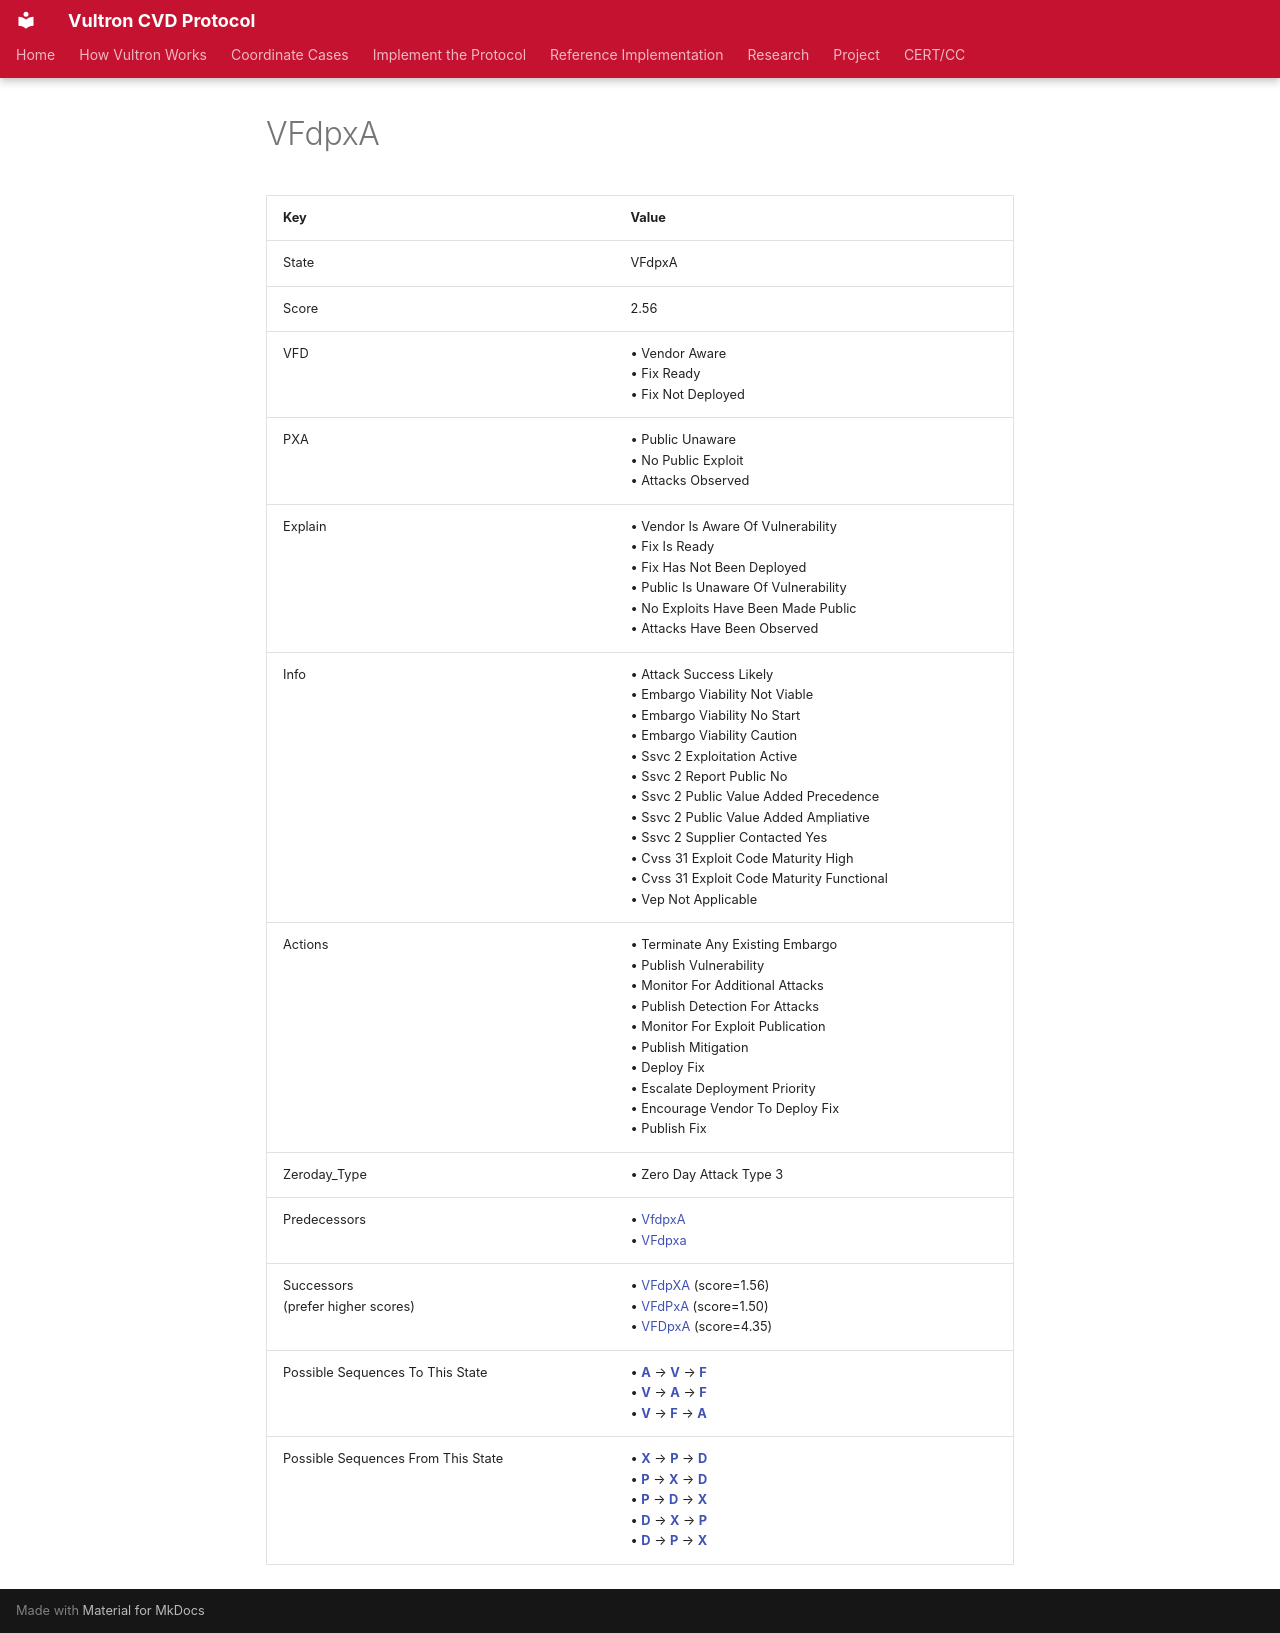

repository: CERTCC/Vultron · page: reference/case_states/state__v__f_dpx_a_/index.html · generator: mkdocs

---
stakeholder_type: [project-contributor]
---

<!-- This file is auto-generated. Do not edit. -->

# VFdpxA

| Key | Value |
| --- | --- |
| State | VFdpxA |
| Score | 2.56 |
| VFD |&bull;&nbsp;Vendor Aware<br/>&bull;&nbsp;Fix Ready<br/>&bull;&nbsp;Fix Not Deployed<br/>|
| PXA |&bull;&nbsp;Public Unaware<br/>&bull;&nbsp;No Public Exploit<br/>&bull;&nbsp;Attacks Observed<br/>|
| Explain |&bull;&nbsp;Vendor Is Aware Of Vulnerability<br/>&bull;&nbsp;Fix Is Ready<br/>&bull;&nbsp;Fix Has Not Been Deployed<br/>&bull;&nbsp;Public Is Unaware Of Vulnerability<br/>&bull;&nbsp;No Exploits Have Been Made Public<br/>&bull;&nbsp;Attacks Have Been Observed<br/>|
| Info |&bull;&nbsp;Attack Success Likely<br/>&bull;&nbsp;Embargo Viability Not Viable<br/>&bull;&nbsp;Embargo Viability No Start<br/>&bull;&nbsp;Embargo Viability Caution<br/>&bull;&nbsp;Ssvc 2 Exploitation Active<br/>&bull;&nbsp;Ssvc 2 Report Public No<br/>&bull;&nbsp;Ssvc 2 Public Value Added Precedence<br/>&bull;&nbsp;Ssvc 2 Public Value Added Ampliative<br/>&bull;&nbsp;Ssvc 2 Supplier Contacted Yes<br/>&bull;&nbsp;Cvss 31 Exploit Code Maturity High<br/>&bull;&nbsp;Cvss 31 Exploit Code Maturity Functional<br/>&bull;&nbsp;Vep Not Applicable<br/>|
| Actions |&bull;&nbsp;Terminate Any Existing Embargo<br/>&bull;&nbsp;Publish Vulnerability<br/>&bull;&nbsp;Monitor For Additional Attacks<br/>&bull;&nbsp;Publish Detection For Attacks<br/>&bull;&nbsp;Monitor For Exploit Publication<br/>&bull;&nbsp;Publish Mitigation<br/>&bull;&nbsp;Deploy Fix<br/>&bull;&nbsp;Escalate Deployment Priority<br/>&bull;&nbsp;Encourage Vendor To Deploy Fix<br/>&bull;&nbsp;Publish Fix<br/>|
| Zeroday_Type |&bull;&nbsp;Zero Day Attack Type 3<br/>|
| Predecessors |&bull;&nbsp;[VfdpxA](state__v_fdpx_a_.md)<br/>&bull;&nbsp;[VFdpxa](state__v__f_dpxa.md)<br/>|
| Successors<br/>(prefer higher scores) |&bull;&nbsp;[VFdpXA](state__v__f_dp_x__a_.md) (score=1.56)<br/>&bull;&nbsp;[VFdPxA](state__v__f_d_p_x_a_.md) (score=1.50)<br/>&bull;&nbsp;[VFDpxA](state__v__f__d_px_a_.md) (score=4.35)<br/>|
| Possible Sequences To This State |&bull;&nbsp;[**A**](state_vfdpx_a_.md) &rarr; [**V**](state__v_fdpx_a_.md) &rarr; [**F**](state__v__f_dpx_a_.md)<br/>&bull;&nbsp;[**V**](state__v_fdpxa.md) &rarr; [**A**](state__v_fdpx_a_.md) &rarr; [**F**](state__v__f_dpx_a_.md)<br/>&bull;&nbsp;[**V**](state__v_fdpxa.md) &rarr; [**F**](state__v__f_dpxa.md) &rarr; [**A**](state__v__f_dpx_a_.md)<br/>|
| Possible Sequences From This State |&bull;&nbsp;[**X**](state__v__f_dp_x__a_.md) &rarr; [**P**](state__v__f_d_p__x__a_.md) &rarr; [**D**](state__v__f__d__p__x__a_.md)<br/>&bull;&nbsp;[**P**](state__v__f_d_p_x_a_.md) &rarr; [**X**](state__v__f_d_p__x__a_.md) &rarr; [**D**](state__v__f__d__p__x__a_.md)<br/>&bull;&nbsp;[**P**](state__v__f_d_p_x_a_.md) &rarr; [**D**](state__v__f__d__p_x_a_.md) &rarr; [**X**](state__v__f__d__p__x__a_.md)<br/>&bull;&nbsp;[**D**](state__v__f__d_px_a_.md) &rarr; [**X**](state__v__f__d_p_x__a_.md) &rarr; [**P**](state__v__f__d__p__x__a_.md)<br/>&bull;&nbsp;[**D**](state__v__f__d_px_a_.md) &rarr; [**P**](state__v__f__d__p_x_a_.md) &rarr; [**X**](state__v__f__d__p__x__a_.md)<br/>|
